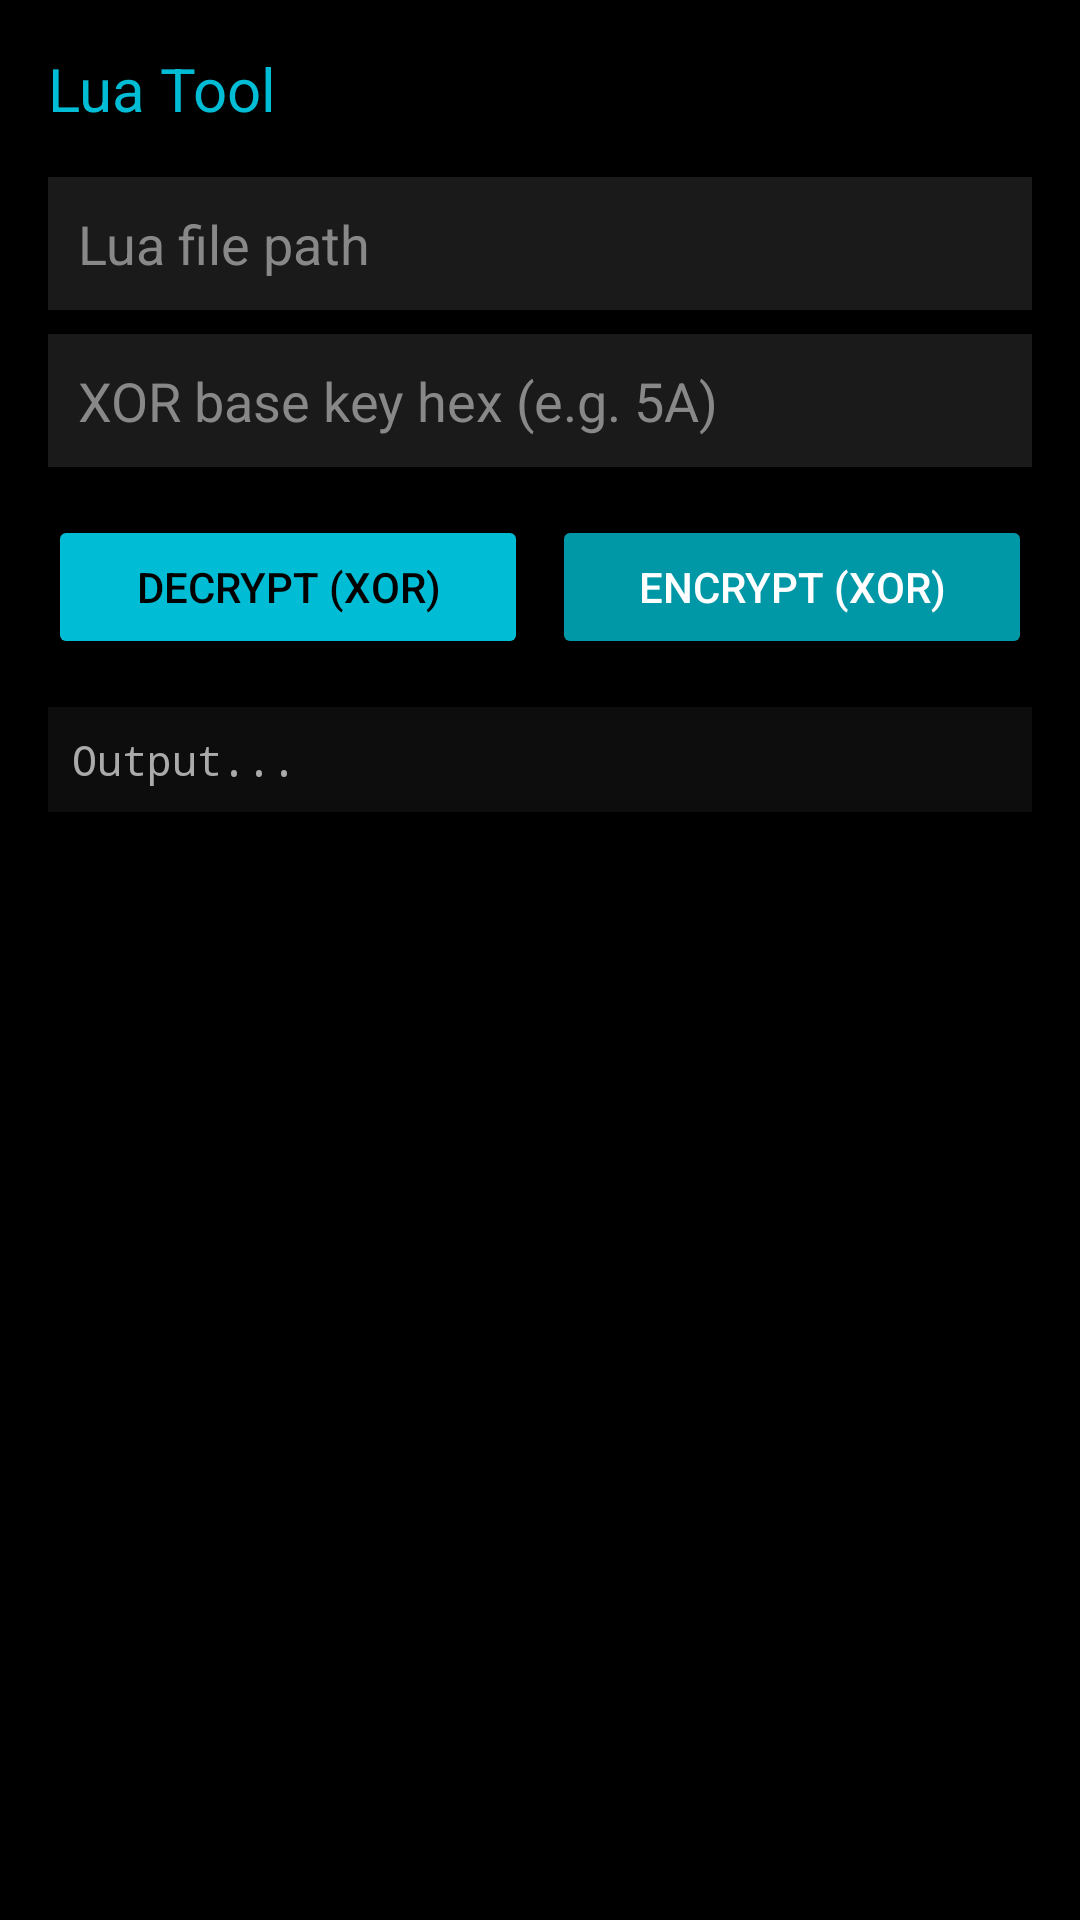

Reconstruct the res/layout file that produces this screen, plus the resources it refers to.
<!-- AndroidManifest.xml: application theme Theme.HamseTool -->
<!-- res/layout/fragment_lua.xml -->
<?xml version="1.0" encoding="utf-8"?>
<LinearLayout xmlns:android="http://schemas.android.com/apk/res/android"
    android:layout_width="match_parent" android:layout_height="match_parent"
    android:orientation="vertical" android:padding="16dp" android:background="#000000">

    <TextView android:text="Lua Tool" android:textColor="#00BCD4" android:textSize="20sp"
        android:layout_width="wrap_content" android:layout_height="wrap_content"
        android:layout_marginBottom="16dp"/>

    <EditText android:id="@+id/et_lua_path" android:hint="Lua file path"
        android:textColorHint="#888" android:textColor="#FFF" android:background="#1A1A1A"
        android:padding="10dp" android:layout_width="match_parent"
        android:layout_height="wrap_content" android:layout_marginBottom="8dp"/>

    <EditText android:id="@+id/et_lua_key" android:hint="XOR base key hex (e.g. 5A)"
        android:textColorHint="#888" android:textColor="#FFF" android:background="#1A1A1A"
        android:padding="10dp" android:layout_width="match_parent"
        android:layout_height="wrap_content" android:layout_marginBottom="16dp"/>

    <LinearLayout android:layout_width="match_parent" android:layout_height="wrap_content"
        android:orientation="horizontal" android:layout_marginBottom="16dp">
        <Button android:id="@+id/btn_decrypt" android:text="Decrypt (XOR)"
            android:backgroundTint="#00BCD4" android:textColor="#000"
            android:layout_width="0dp" android:layout_height="wrap_content"
            android:layout_weight="1" android:layout_marginEnd="4dp"/>
        <Button android:id="@+id/btn_encrypt" android:text="Encrypt (XOR)"
            android:backgroundTint="#0097A7" android:textColor="#FFF"
            android:layout_width="0dp" android:layout_height="wrap_content"
            android:layout_weight="1" android:layout_marginStart="4dp"/>
    </LinearLayout>

    <ScrollView android:layout_width="match_parent" android:layout_height="0dp"
        android:layout_weight="1">
        <TextView android:id="@+id/tv_lua_output" android:text="Output..."
            android:textColor="#AAAAAA" android:padding="8dp" android:background="#0D0D0D"
            android:layout_width="match_parent" android:layout_height="wrap_content"
            android:fontFamily="monospace"/>
    </ScrollView>
</LinearLayout>
<!-- resources referenced by this layout -->
<resources>
  <style name="Theme.HamseTool" parent="Theme.MaterialComponents.DayNight.DarkActionBar">
          <item name="colorPrimary">#00BCD4</item>
          <item name="colorPrimaryVariant">#0097A7</item>
          <item name="colorOnPrimary">#000000</item>
          <item name="colorSurface">#121212</item>
          <item name="android:windowBackground">#000000</item>
          <item name="android:statusBarColor">#000000</item>
          <item name="android:navigationBarColor">#1A1A1A</item>
      </style>
</resources>
